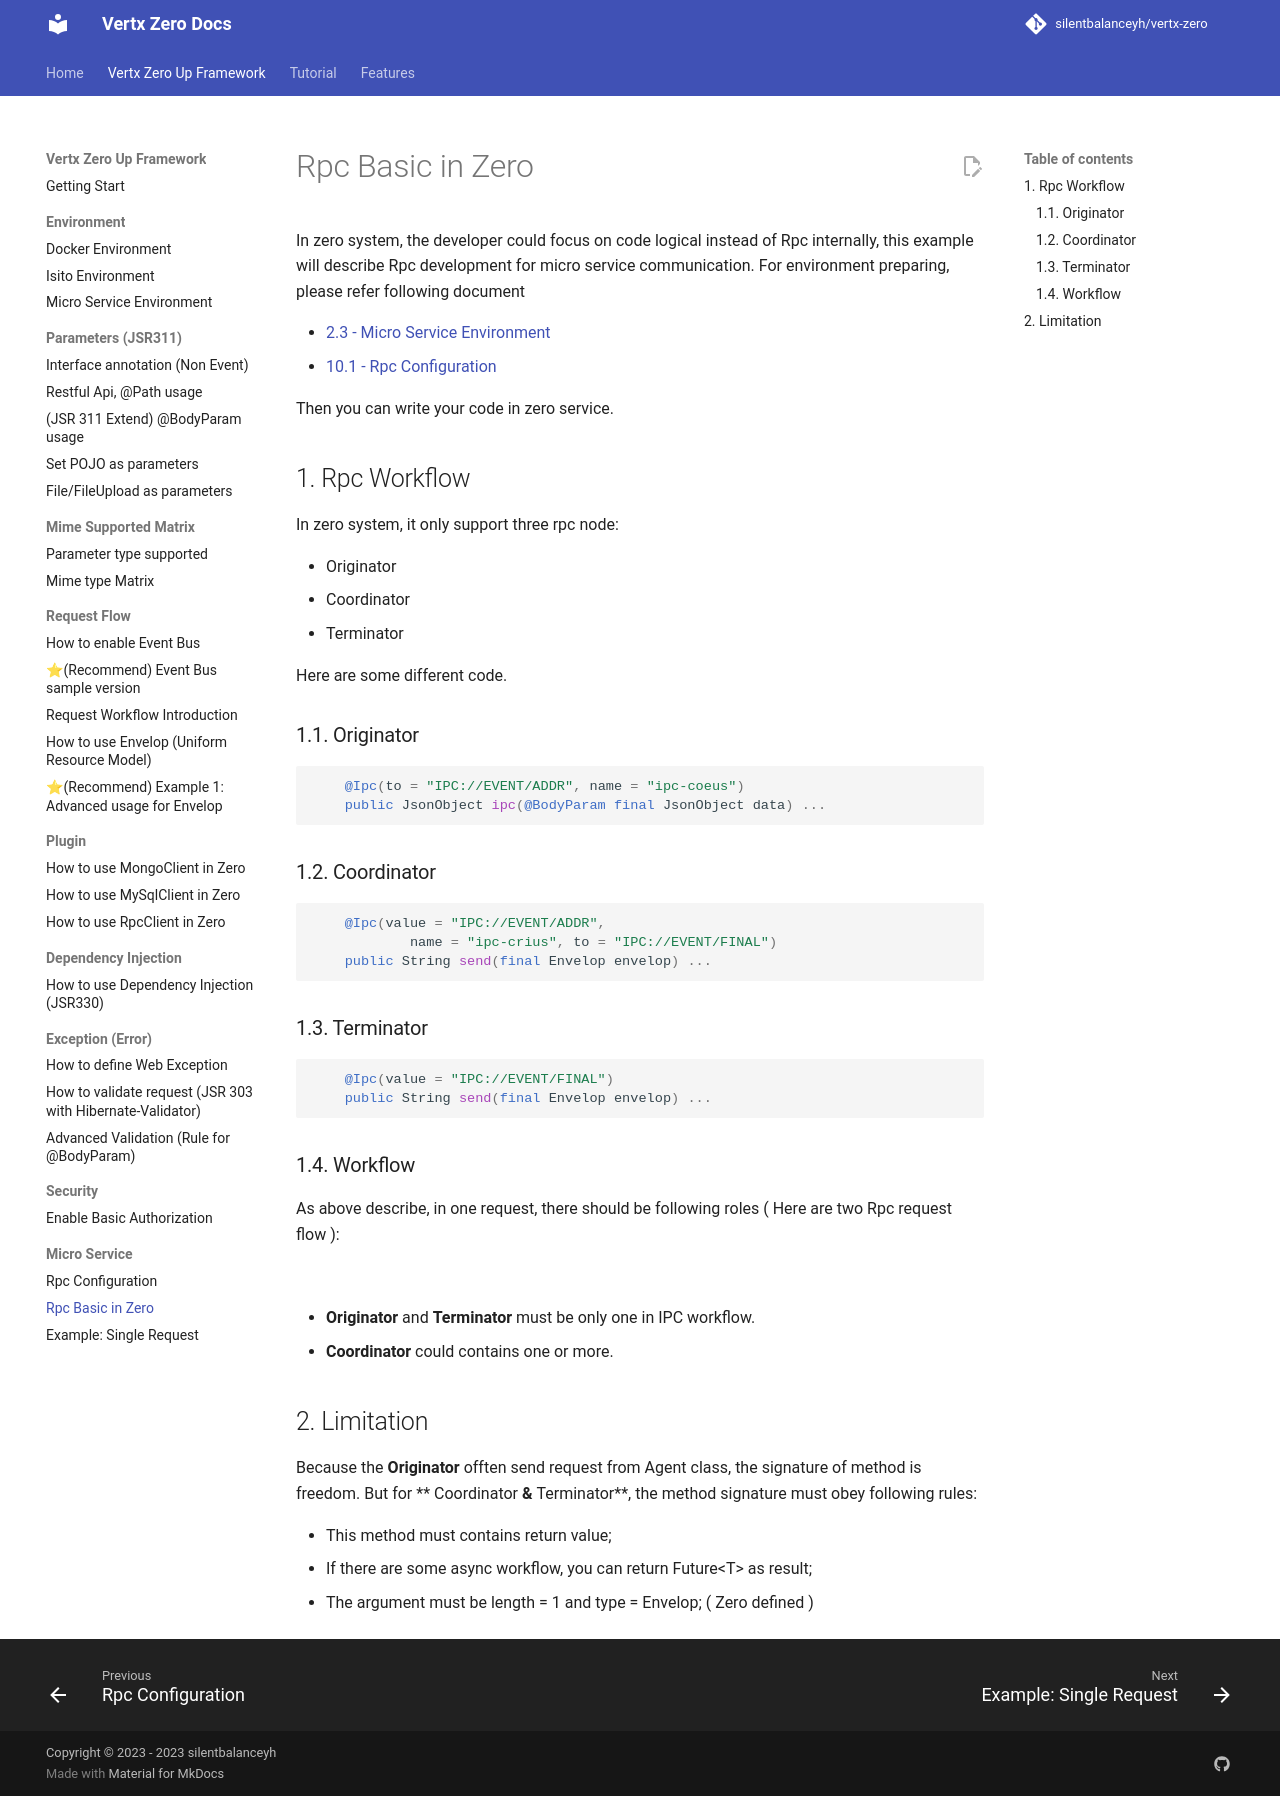

repository: silentbalanceyh/vertx-zero · page: 102-single-rpc/index.html · generator: jekyll

# Rpc Basic in Zero

In zero system, the developer could focus on code logical instead of Rpc internally, this example will describe Rpc
development for micro service communication. For environment preparing, please refer following document

* [2.3 - Micro Service Environment](23-micro-service-environment.md)
* [10.1 - Rpc Configuration](101-rpc-configuration.md)

Then you can write your code in zero service.

## 1. Rpc Workflow

In zero system, it only support three rpc node:

* Originator
* Coordinator
* Terminator

Here are some different code.

### 1.1. Originator

```java
    @Ipc(to = "IPC://EVENT/ADDR", name = "ipc-coeus")
    public JsonObject ipc(@BodyParam final JsonObject data) ...
```

### 1.2. Coordinator

```java
    @Ipc(value = "IPC://EVENT/ADDR",
            name = "ipc-crius", to = "IPC://EVENT/FINAL")
    public String send(final Envelop envelop) ...
```

### 1.3. Terminator

```java
    @Ipc(value = "IPC://EVENT/FINAL")
    public String send(final Envelop envelop) ...
```

### 1.4. Workflow

As above describe, in one request, there should be following roles \( Here are two Rpc request flow \):

![](/doc/image/rpc-workflow.png)

* **Originator** and **Terminator** must be only one in IPC workflow.
* **Coordinator** could contains one or more.

## 2. Limitation

Because the** Originator** offten send request from Agent class, the signature of method is freedom. But for **
Coordinator** & **Terminator**, the method signature must obey following rules:

* This method must contains return value;
* If there are some async workflow, you can return Future&lt;T&gt; as result;
* The argument must be length = 1 and type = Envelop; \( Zero defined \)
